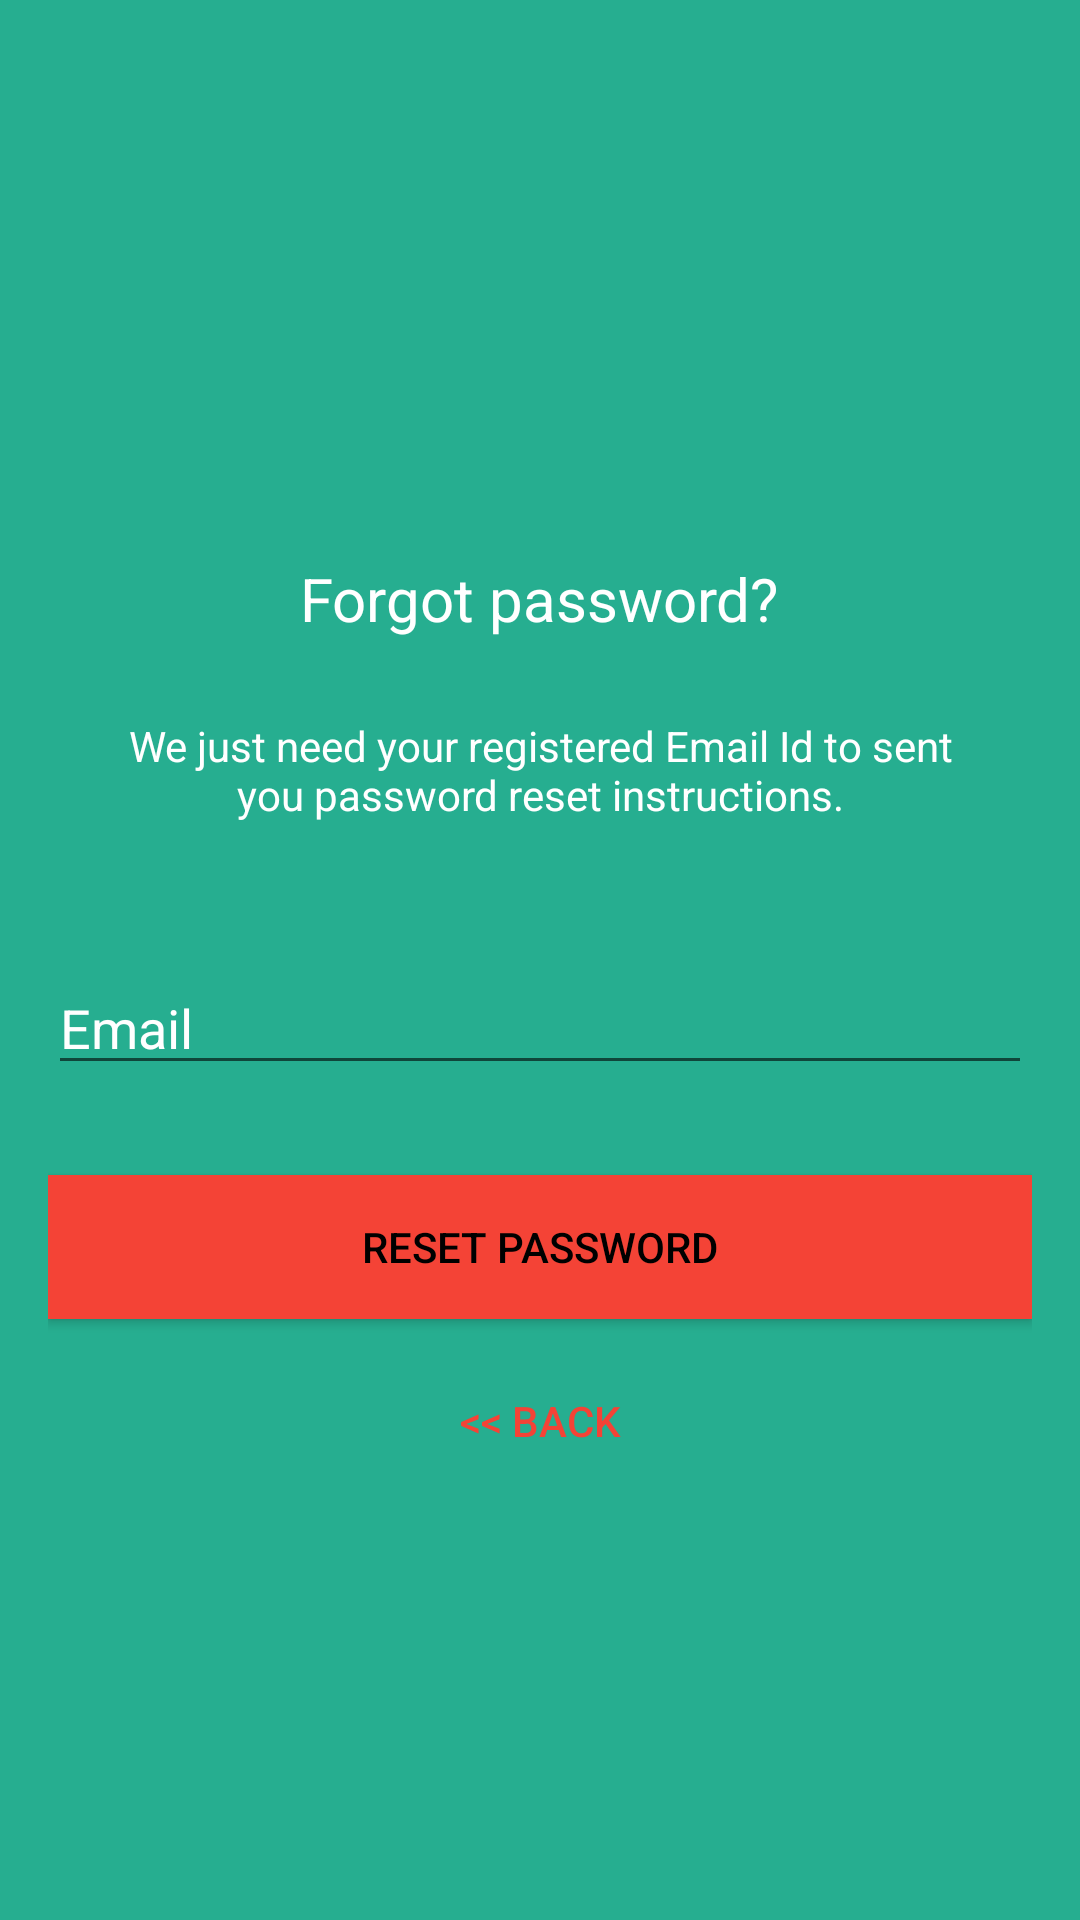

Layout XML and referenced resources for this Android screen:
<!-- AndroidManifest.xml: application theme AppTheme -->
<!-- res/layout/activity_reset_password.xml -->
<?xml version="1.0" encoding="utf-8"?>
<android.support.constraint.ConstraintLayout xmlns:android="http://schemas.android.com/apk/res/android"
    xmlns:app="http://schemas.android.com/apk/res-auto"
    xmlns:tools="http://schemas.android.com/tools"
    android:layout_width="match_parent"
    android:layout_height="match_parent"
    android:background="@color/btn_login"
    tools:context="com.example.rashmitiwari.we_sync.activity.ResetPasswordActivity">
    <LinearLayout
        android:layout_width="fill_parent"
        android:layout_height="wrap_content"
        android:layout_marginTop="30dp"
        android:gravity="center"
        android:orientation="vertical"

        android:padding="@dimen/activity_horizontal_margin">


        <ImageView
            android:id="@+id/imageView"
            android:layout_width="@dimen/logo_w_h"
            android:layout_height="@dimen/logo_w_h"
            android:layout_gravity="center_horizontal"
            android:layout_marginTop="50dp"
            android:layout_marginBottom="10dp"
            android:src="@mipmap/ic_launcher" />

        <TextView
            android:layout_width="wrap_content"
            android:layout_height="wrap_content"
            android:layout_gravity="center_horizontal"
            android:padding="10dp"
            android:text="@string/lbl_forgot_password"
            android:textColor="@android:color/white"
            android:textSize="20dp" />

        <TextView
            android:layout_width="wrap_content"
            android:layout_height="wrap_content"
            android:layout_marginBottom="10dp"
            android:gravity="center_horizontal"
            android:padding="@dimen/activity_horizontal_margin"
            android:text="@string/forgot_password_msg"
            android:textColor="@android:color/white"
            android:textSize="14dp" />


            <EditText
                android:id="@+id/email"
                android:layout_width="match_parent"
                android:layout_height="wrap_content"
                android:layout_marginBottom="10dp"
                android:layout_marginTop="20dp"
                android:hint="@string/hint_email"
                android:inputType="textEmailAddress"
                android:textColor="@android:color/white"
                android:textColorHint="@android:color/white" />

        

        <Button
            android:id="@+id/btn_reset_password"
            android:layout_width="fill_parent"
            android:layout_height="wrap_content"
            android:layout_marginTop="20dip"
            android:background="@color/colorAccent"
            android:text="@string/btn_reset_password"
            android:textColor="@android:color/black" />

        <Button
            android:id="@+id/btn_back"
            android:layout_width="wrap_content"
            android:layout_height="wrap_content"
            android:layout_marginTop="10dp"
            android:background="@null"
            android:text="@string/btn_back"
            android:textColor="@color/colorAccent" />

    </LinearLayout>

    <ProgressBar
        android:id="@+id/progressBar"
        android:layout_width="30dp"
        android:layout_height="30dp"
        android:layout_gravity="center|bottom"
        android:layout_marginBottom="20dp"
        android:visibility="gone" />


</android.support.constraint.ConstraintLayout>
<!-- resources referenced by this layout -->
<resources>
  <color name="btn_login">#26ae90</color>
  <color name="colorAccent">#F44336</color>
  <dimen name="activity_horizontal_margin">16dp</dimen>
  <dimen name="logo_w_h">100dp</dimen>
  <string name="btn_back">&lt;&lt; Back</string>
  <string name="btn_reset_password">Reset Password</string>
  <string name="forgot_password_msg">We just need your registered Email Id to sent you password reset instructions.</string>
  <string name="hint_email">Email</string>
  <string name="lbl_forgot_password">Forgot password?</string>
  <style name="AppTheme" parent="AppTheme.Base">
          
  
      </style>
  <style name="AppTheme.Base" parent="Theme.AppCompat.Light.NoActionBar">
          <item name="colorPrimary">@color/colorPrimary</item>
          <item name="colorPrimaryDark">@color/colorPrimaryDark</item>
          <item name="colorAccent">@color/colorAccent</item>
          <item name="android:windowBackground">@android:color/white</item>
      </style>
  <color name="colorPrimary">#FF9800</color>
  <color name="colorPrimaryDark">#F57C00</color>
</resources>
